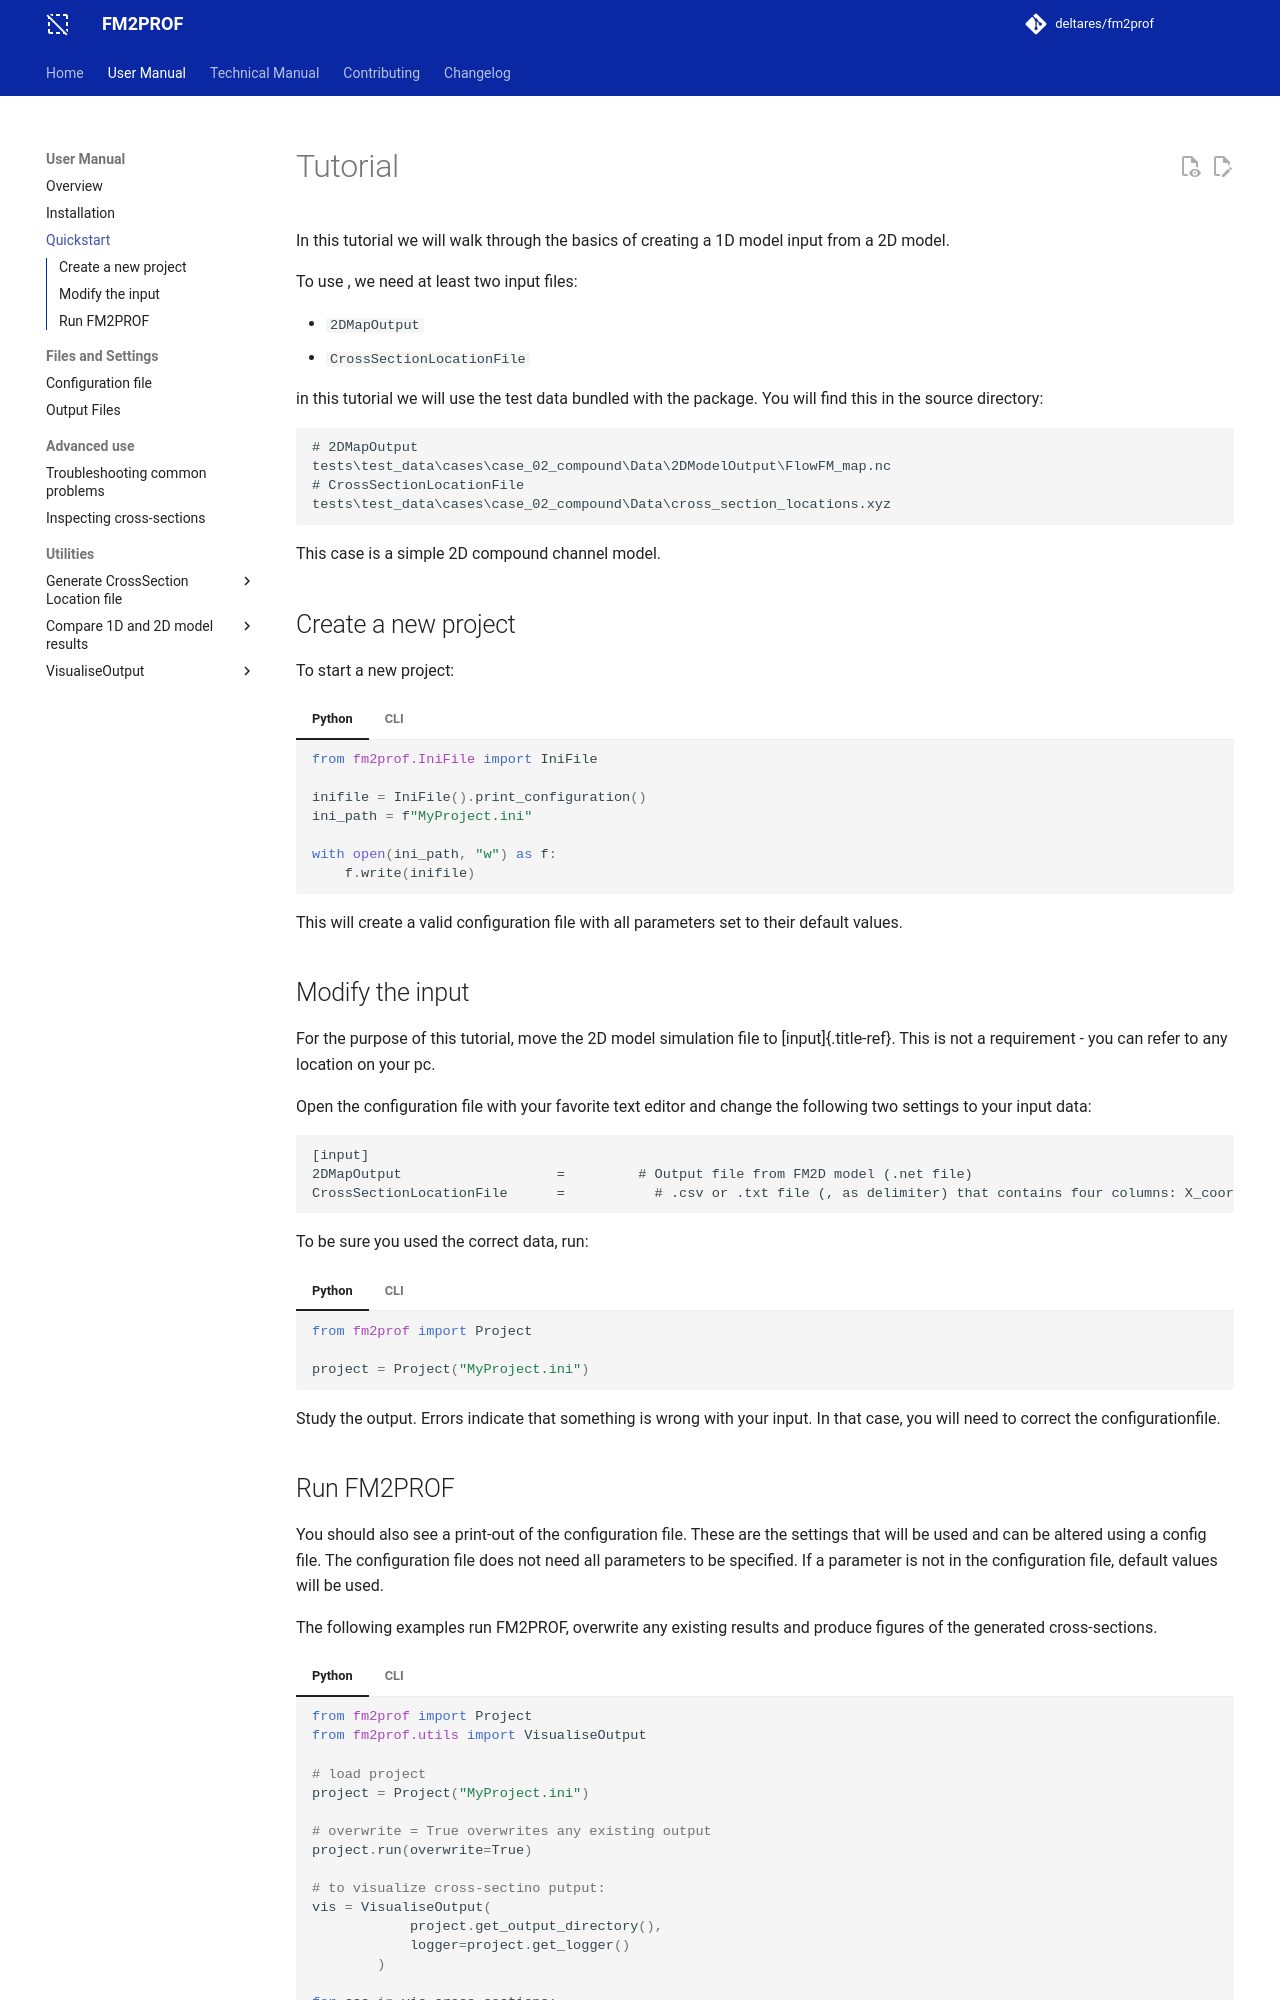

repository: Deltares/Fm2Prof · page: 2.5.1/user_docs/quickstart/index.html · generator: mkdocs

# Tutorial


In this tutorial we will walk through the basics of creating a 1D model input from a 2D model.

To use , we need at least two input files:

-   `2DMapOutput`
-   `CrossSectionLocationFile`

in this tutorial we will use the test data bundled with the package. You
will find this in the source directory:

``` text
# 2DMapOutput
tests\test_data\cases\case_02_compound\Data\2DModelOutput\FlowFM_map.nc 
# CrossSectionLocationFile
tests\test_data\cases\case_02_compound\Data\cross_section_locations.xyz  
```

This case is a simple 2D compound channel model.

## Create a new project

To start a new project:

=== "Python"

    ``` python
    from fm2prof.IniFile import IniFile

    inifile = IniFile().print_configuration()
    ini_path = f"MyProject.ini"

    with open(ini_path, "w") as f:
        f.write(inifile)
    
    ```

=== "CLI"

    ``` bash
    FM2PROF create MyProject
    ```


This will create a valid configuration file with all parameters set to their default values. 

## Modify the input

For the purpose of this tutorial, move the 2D model simulation file to
[input]{.title-ref}. This is not a requirement - you can refer to any
location on your pc.

Open the configuration file with your favorite text editor and change
the following two settings to your input data:

``` text
[input]
2DMapOutput                   =         # Output file from FM2D model (.net file)
CrossSectionLocationFile      =           # .csv or .txt file (, as delimiter) that contains four columns: X_coordinate,Y_coordinate,BranchName,Length,Chainage.
```

To be sure you used the correct data, run:


=== "Python"

    ``` python
    from fm2prof import Project
    
    project = Project("MyProject.ini")
    
    ```

=== "CLI"

    ``` bash
    FM2PROF check MyProject
    ```



Study the output. Errors indicate that something is wrong with your
input. In that case, you will need to correct the configurationfile.
